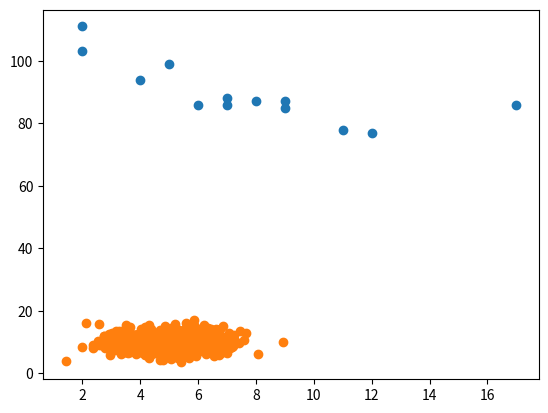

Python code for this plot:
import numpy
import matplotlib.pyplot as plt


#Scatter Plot
x = [5,7,8,7,2,17,2,9,4,11,12,9,6]
y = [99,86,87,88,111,86,103,87,94,78,77,85,86]

plt.scatter(x, y)
plt.show()

x_2 = numpy.random.normal(5.0, 1.0, 1000)
y_2 = numpy.random.normal(10.0, 2.0, 1000)

plt.scatter(x_2, y_2)
plt.show()